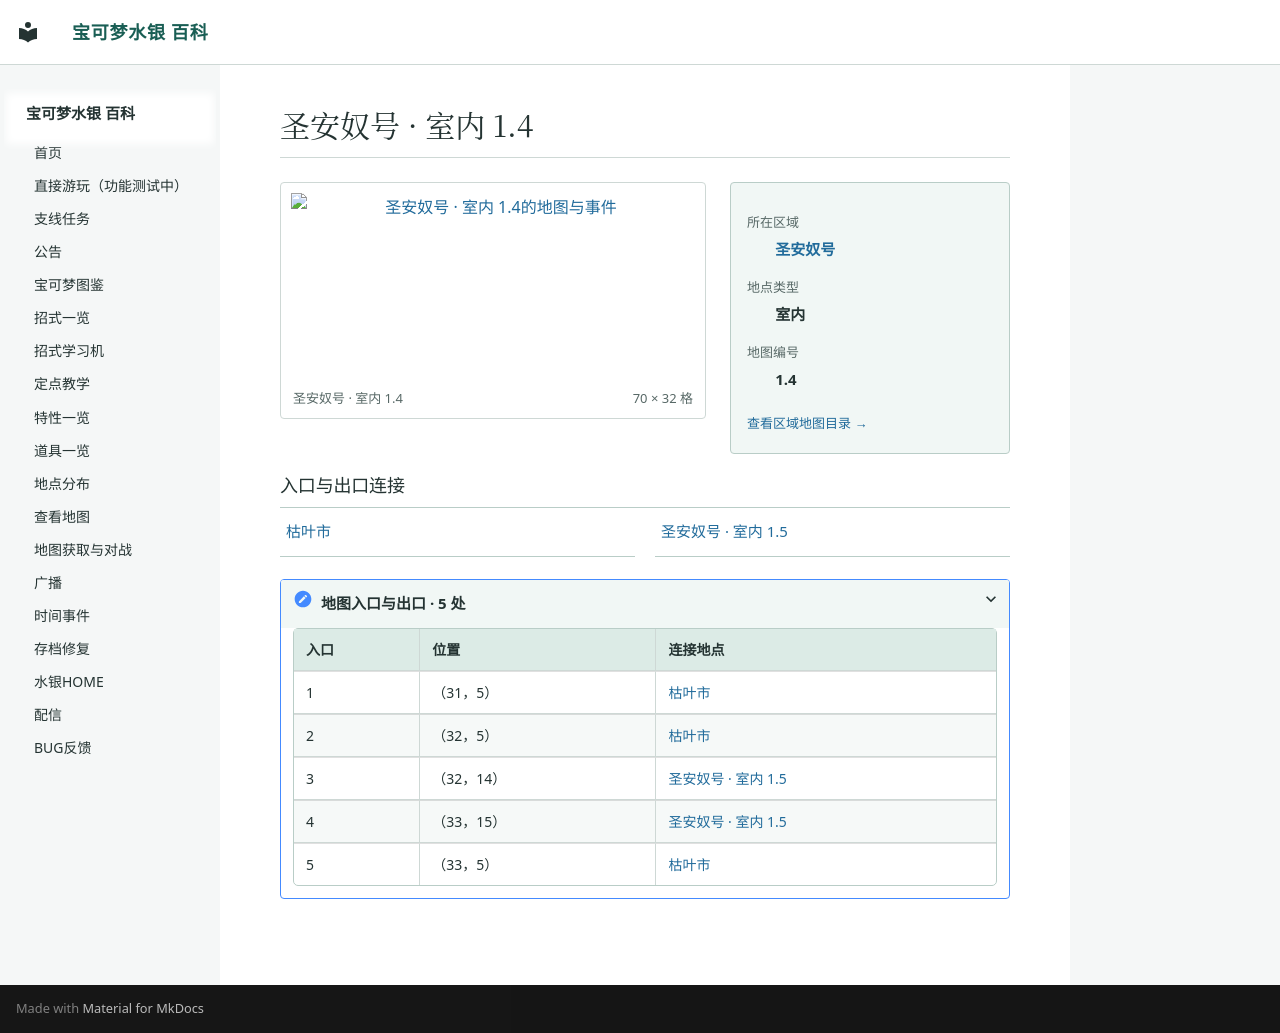

repository: Sum-Light/azoth-wiki · page: locations/map_1_4/index.html · generator: mkdocs

# 圣安奴号 · 室内 1.4

<!-- location-atlas:start -->

<div class="loc-profile" data-location-map="1.4">
<div class="loc-profile-layout">
<div class="loc-main-map">
<a class="loc-image-link" href="../../locations/atlas/maps/map_1_4.png" target="_blank" rel="noopener">
<img src="../../locations/atlas/maps/map_1_4.png" alt="圣安奴号 · 室内 1.4的地图与事件" loading="lazy" width="1120" height="512"></a>
<div class="loc-map-caption"><span>圣安奴号 · 室内 1.4</span><span>70 × 32 格</span></div>
</div>
<aside class="loc-facts">
<dl><dt>所在区域</dt><dd><a href="../atlas/?sec=128">圣安奴号</a></dd><dt>地点类型</dt><dd>室内</dd><dt>地图编号</dt><dd>1.4</dd></dl>
<a class="loc-atlas-return" href="../atlas/?sec=128">查看区域地图目录 &rarr;</a>
</aside>
</div>
<h3>入口与出口连接</h3>
<nav class="loc-neighbors" aria-label="出入口连接地点">
<div><a href="../map_3_5/">枯叶市</a></div>
<div><a href="../map_1_5/">圣安奴号 · 室内 1.5</a></div>
</nav>
<details class="loc-entrances"><summary>地图入口与出口 · 5 处</summary>
<div class="loc-table-scroll"><table><thead><tr><th>入口</th><th>位置</th><th>连接地点</th></tr></thead><tbody>
<tr><td>1</td><td>（31，5）</td><td><a href="../map_3_5/">枯叶市</a></td></tr>
<tr><td>2</td><td>（32，5）</td><td><a href="../map_3_5/">枯叶市</a></td></tr>
<tr><td>3</td><td>（32，14）</td><td><a href="../map_1_5/">圣安奴号 · 室内 1.5</a></td></tr>
<tr><td>4</td><td>（33，15）</td><td><a href="../map_1_5/">圣安奴号 · 室内 1.5</a></td></tr>
<tr><td>5</td><td>（33，5）</td><td><a href="../map_3_5/">枯叶市</a></td></tr>
</tbody></table></div></details>
</div>

<!-- location-atlas:end -->
